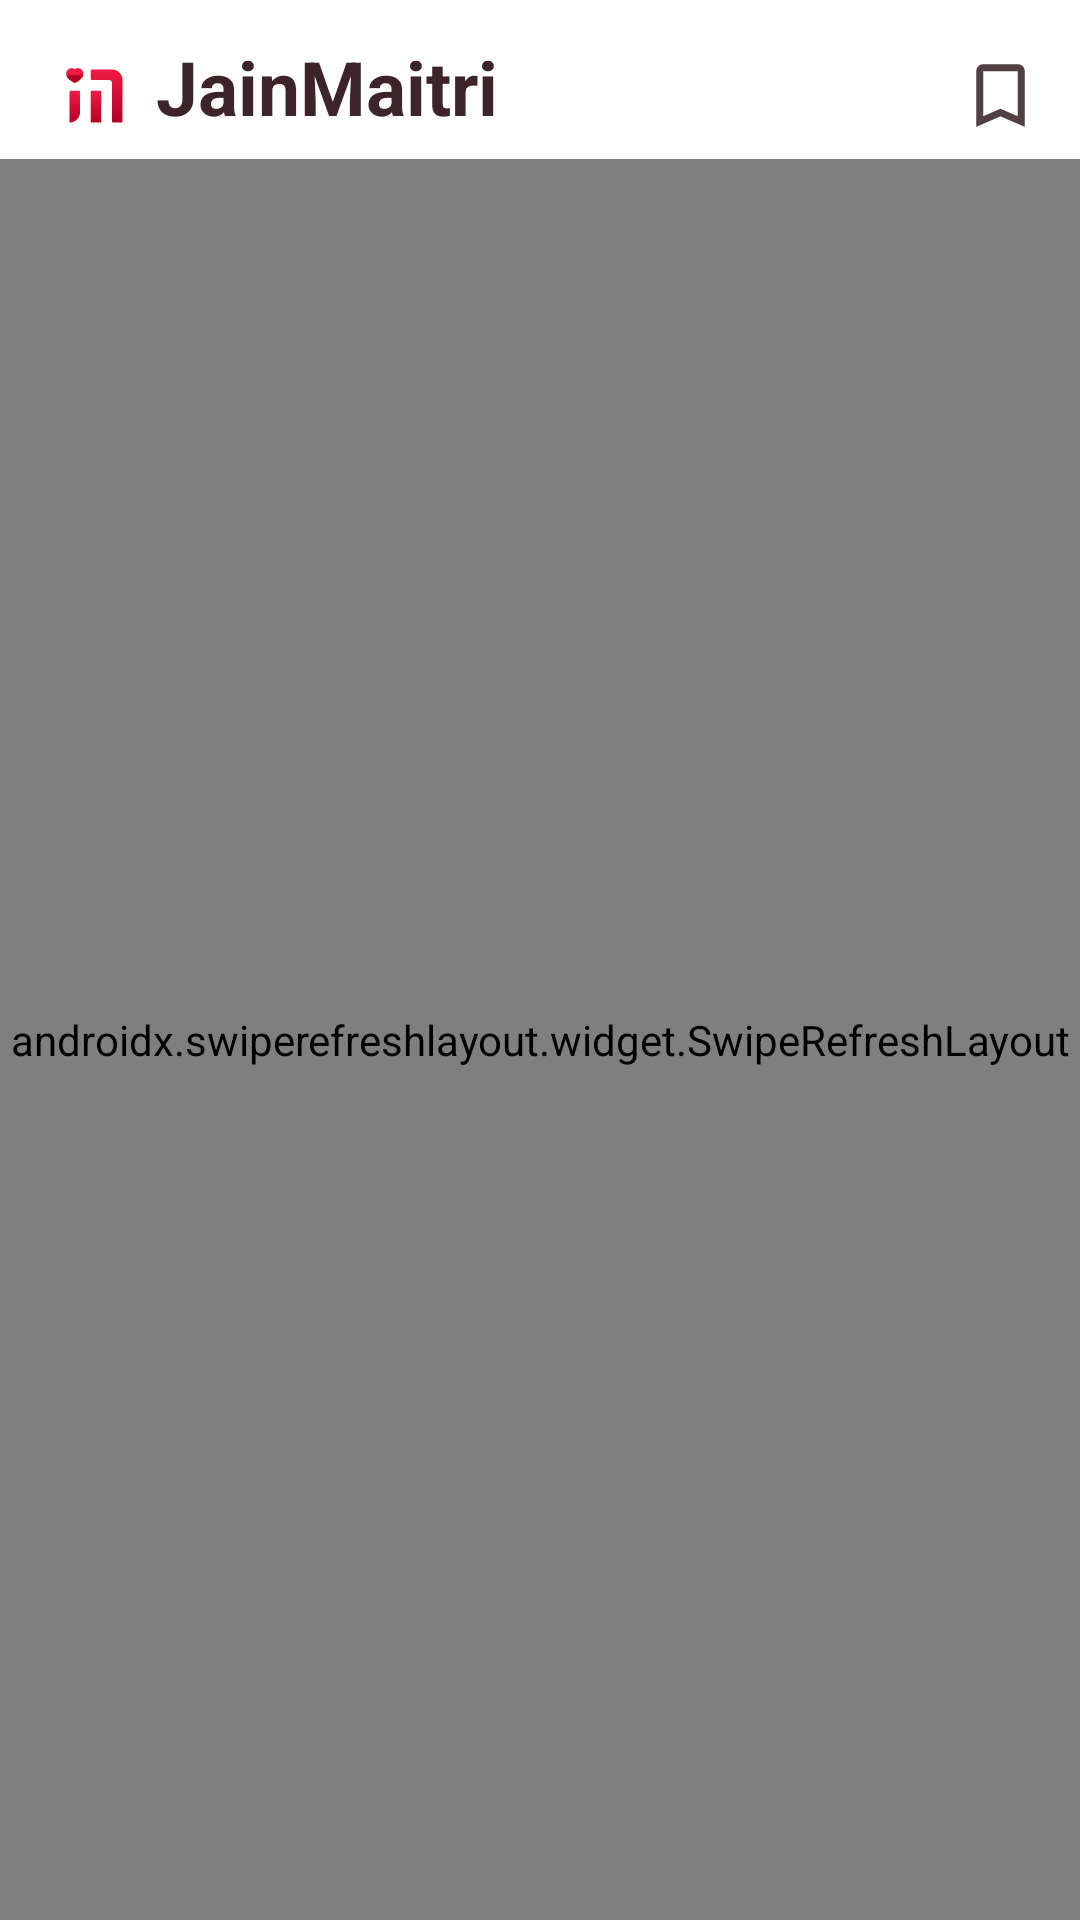

Write the Android layout XML for this screen, with the resource values it uses.
<!-- AndroidManifest.xml: application theme Theme.JainShaadi -->
<!-- res/layout/home.xml -->
<?xml version="1.0" encoding="utf-8"?>
<RelativeLayout xmlns:android="http://schemas.android.com/apk/res/android"
    xmlns:tools="http://schemas.android.com/tools"
    android:layout_width="match_parent"
    android:layout_height="match_parent"
    android:background="#FFF1F3"
    >
    <LinearLayout
        android:layout_width="match_parent"
        android:layout_height="wrap_content"
        android:gravity="center">
        <LinearLayout
            android:layout_width="match_parent"
            android:layout_height="wrap_content"
            android:background="#FFFFFF">
            <LinearLayout
                android:layout_width="match_parent"
                android:layout_height="wrap_content"
                android:padding="12dp"
                android:gravity="fill_horizontal">
                <LinearLayout
                    android:layout_width="wrap_content"
                    android:layout_height="wrap_content"
                    android:layout_weight="1"
                    >
                    <ImageView
                        android:layout_width="40dp"
                        android:layout_height="40dp"
                        android:src="@drawable/logo_round"
                        />
                    <TextView
                        android:layout_width="wrap_content"
                        android:layout_height="wrap_content"
                        android:text="JainMaitri"
                        android:textSize="25dp"
                        android:textColor="#3D2429"
                        android:textStyle="bold"
                        />
                </LinearLayout>

                <LinearLayout
                    android:layout_width="wrap_content"
                    android:layout_height="wrap_content"
                    android:layout_gravity="center_vertical">

                    <ImageView

                        android:id="@+id/saved"
                        android:layout_width="29dp"
                        android:layout_height="29dp"
                        android:src="@drawable/save_icon" />
                </LinearLayout>
            </LinearLayout>
        </LinearLayout>
    </LinearLayout>

    

    <androidx.swiperefreshlayout.widget.SwipeRefreshLayout
        xmlns:android="http://schemas.android.com/apk/res/android"
        xmlns:app="http://schemas.android.com/apk/res-auto"
        xmlns:tools="http://schemas.android.com/tools"
        android:id="@+id/swipeRefreshLayout"
        android:layout_marginTop="53dp"
        android:layout_width="match_parent"
        android:layout_height="match_parent"
        android:background="#FFF1F3"
        tools:context="com.jainmaitri.app.MainActivity"
        >


        
        <FrameLayout
            android:layout_width="match_parent"
            android:layout_height="match_parent">

            <androidx.recyclerview.widget.RecyclerView
                android:id="@+id/recyclerView"
                android:layout_width="match_parent"
                android:layout_height="match_parent" />
            <TextView
                android:id="@+id/empty"
                android:layout_width="wrap_content"
                android:layout_height="wrap_content"
                android:textSize="20dp"
                android:text="Sorry, No Matches Found 😔"
                android:visibility="gone"
                android:textAlignment="center"
                android:layout_marginHorizontal="20dp"
                android:padding="10dp"
                android:background="@drawable/error_card"
                android:layout_gravity="center"/>

            

        </FrameLayout>
    </androidx.swiperefreshlayout.widget.SwipeRefreshLayout>


    <ProgressBar
        android:id="@+id/progressBar"
        style="?android:attr/progressBarStyle"
        android:layout_width="93dp"
        android:layout_height="153dp"
        android:layout_centerHorizontal="true"
        android:layout_centerVertical="true"
        android:layout_marginBottom="223dp"
        android:progressTint="#DC143C"
        android:visibility="invisible"
        />
</RelativeLayout>
<!-- resources referenced by this layout -->
<resources>
  <!-- drawable error_card (drawable) -->
  <layer-list xmlns:android="http://schemas.android.com/apk/res/android">
  
      
      <item>
          <shape android:shape="rectangle">
              <corners android:radius="8dp" />
              <solid android:color="#FFFFFF" /> 
          </shape>
      </item>
  
      
      <item android:right="1dp" android:left="1dp" android:top="1dp" android:bottom="1dp">
          <shape android:shape="rectangle">
              <corners android:radius="8dp" />
              <solid android:color="@android:color/transparent" />
              <stroke android:color="@android:color/transparent" android:width="2dp" /> 
          </shape>
      </item>
  
  </layer-list>
  <!-- drawable logo_round: vector/xml drawable (drawable, 2821 chars, omitted) -->
  <!-- drawable save_icon (drawable) -->
  <vector xmlns:android="http://schemas.android.com/apk/res/android"
      android:width="24dp"
      android:height="25dp"
      android:viewportWidth="24"
      android:viewportHeight="25">
      <path
          android:pathData="M5,21.5V5.5C5,4.95 5.196,4.479 5.588,4.087C5.98,3.695 6.451,3.499 7,3.5H17C17.55,3.5 18.021,3.696 18.413,4.088C18.805,4.48 19.001,4.951 19,5.5V21.5L12,18.5L5,21.5ZM7,18.45L12,16.3L17,18.45V5.5H7V18.45Z"
          android:fillColor="#524044"/>
  </vector>
  <style name="Theme.JainShaadi" parent="Theme.MaterialComponents.Light.DarkActionBar">
          
          <item name="colorPrimary">@color/purple_700</item>
          <item name="colorPrimaryVariant">@color/white</item>
          <item name="colorOnPrimary">@color/black</item>
  
          
          <item name="colorSecondary">#EF3B5F</item>
          <item name="colorSecondaryVariant">#EF3B5F</item>
          <item name="colorOnSecondary">@color/black</item>
  
          
          <item name="android:statusBarColor">?attr/colorPrimaryVariant</item>
          <item name="actionBarStyle">@style/WhiteActionBar</item>
  
          
          <item name="android:windowLightStatusBar">true</item>
      </style>
  <color name="purple_700">#756568</color>
  <color name="white">#FFFFFFFF</color>
  <color name="black">#FF000000</color>
  <style name="WhiteActionBar" parent="Widget.AppCompat.ActionBar">
          <item name="background">@android:color/white</item>
          <item name="android:elevation">0dp</item>
  
          
      </style>
</resources>
